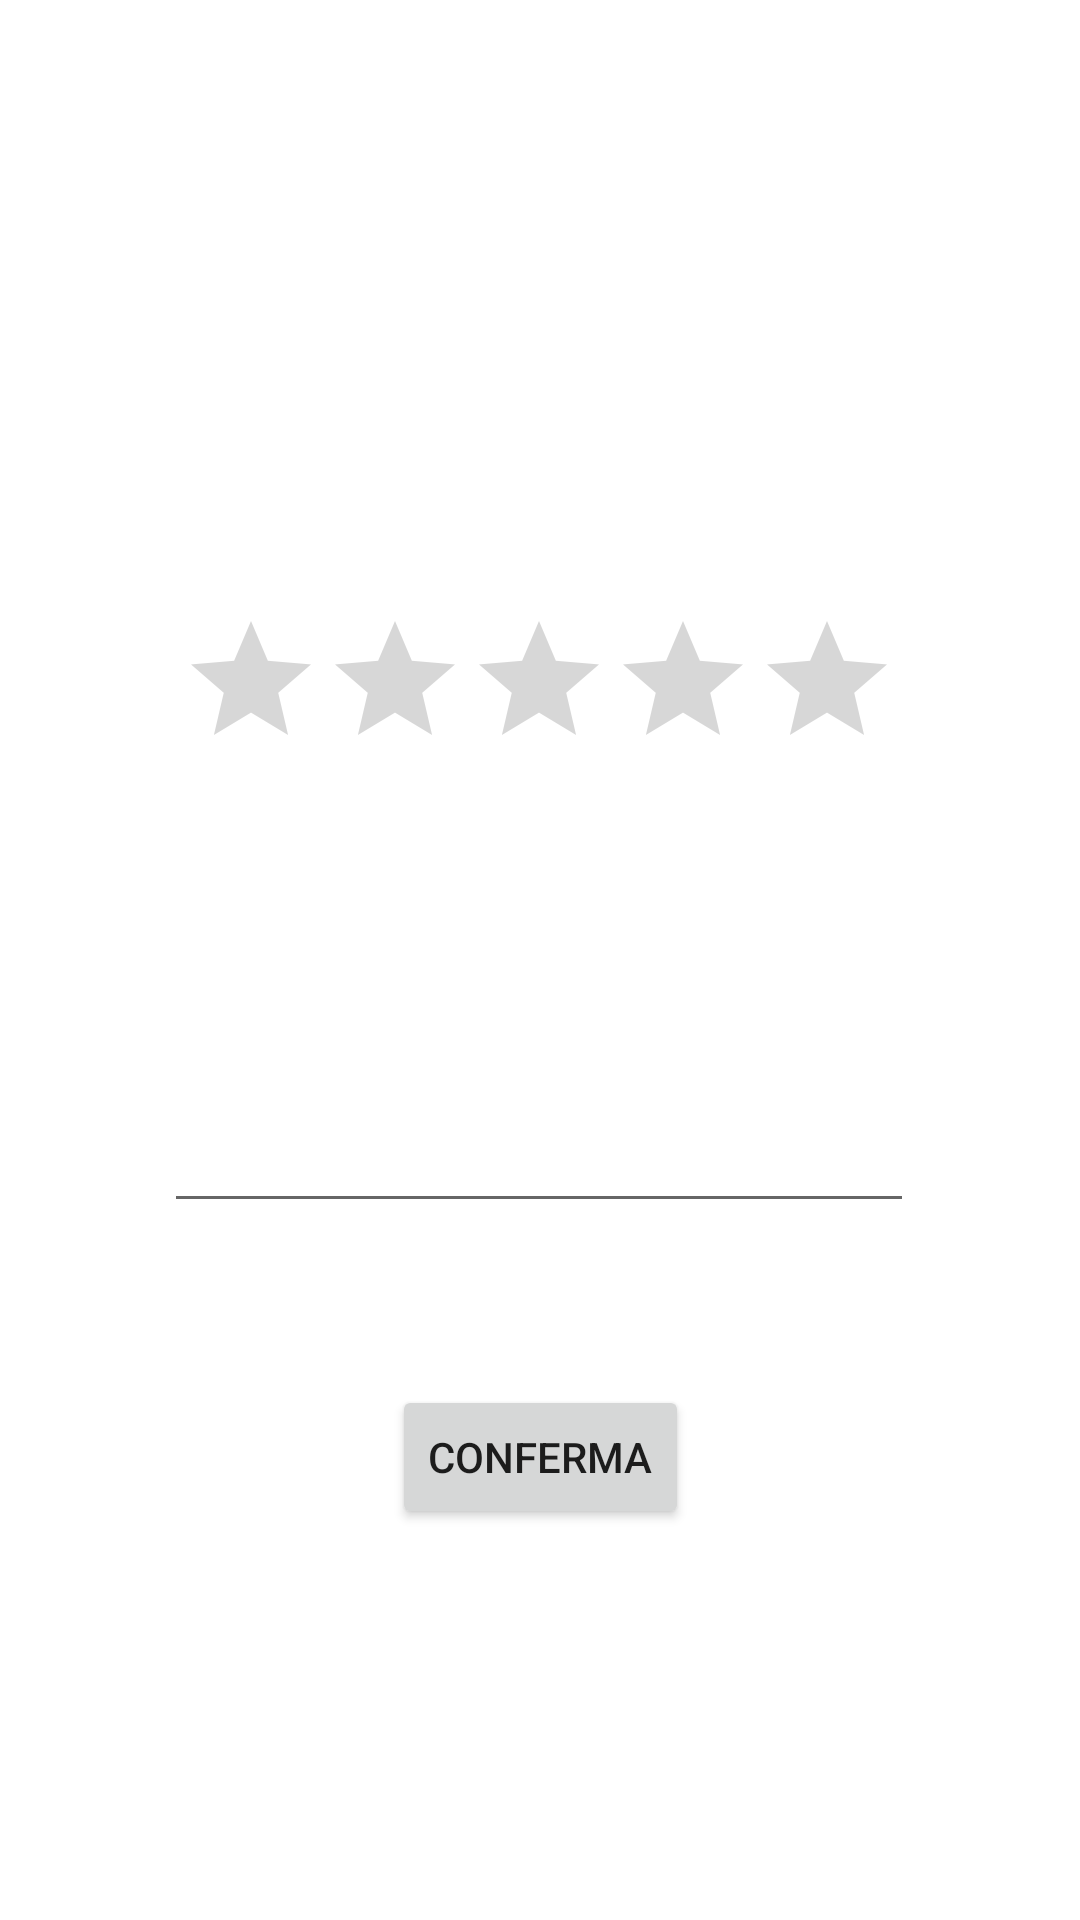

The Android layout XML behind this screen, and the referenced resources:
<!-- AndroidManifest.xml: application theme Theme.CalcioConLaF -->
<!-- res/layout/activity_feedback.xml -->
<?xml version="1.0" encoding="utf-8"?>
<androidx.constraintlayout.widget.ConstraintLayout xmlns:android="http://schemas.android.com/apk/res/android"
    xmlns:app="http://schemas.android.com/apk/res-auto"
    xmlns:tools="http://schemas.android.com/tools"
    android:layout_width="match_parent"
    android:layout_height="match_parent"
    tools:context=".FeedbackActivity">

    <RatingBar
        android:id="@+id/ratingBar"
        android:layout_width="wrap_content"
        android:layout_height="wrap_content"
        app:layout_constraintBottom_toBottomOf="parent"
        app:layout_constraintEnd_toEndOf="parent"
        app:layout_constraintHorizontal_bias="0.497"
        app:layout_constraintStart_toStartOf="parent"
        app:layout_constraintTop_toTopOf="parent"
        app:layout_constraintVertical_bias="0.348" />

    <EditText
        android:id="@+id/recensione"
        android:layout_width="250dp"
        android:layout_height="100dp"
        android:ems="10"
        android:gravity="start|top"
        android:inputType="textMultiLine"
        app:layout_constraintBottom_toBottomOf="parent"
        app:layout_constraintEnd_toEndOf="parent"
        app:layout_constraintHorizontal_bias="0.496"
        app:layout_constraintStart_toStartOf="parent"
        app:layout_constraintTop_toTopOf="parent"
        app:layout_constraintVertical_bias="0.57" />

    <Button
        android:id="@+id/confirm"
        android:layout_width="wrap_content"
        android:layout_height="wrap_content"
        android:text="Conferma"
        app:layout_constraintBottom_toBottomOf="parent"
        app:layout_constraintEnd_toEndOf="parent"
        app:layout_constraintStart_toStartOf="parent"
        app:layout_constraintTop_toTopOf="parent"
        app:layout_constraintVertical_bias="0.78" />
</androidx.constraintlayout.widget.ConstraintLayout>
<!-- resources referenced by this layout -->
<resources>
  <style name="Theme.CalcioConLaF" parent="Theme.MaterialComponents.DayNight.DarkActionBar">
          
          <item name="colorPrimary">@color/purple_500</item>
          <item name="colorPrimaryVariant">@color/purple_700</item>
          <item name="colorOnPrimary">@color/white</item>
          
          <item name="colorSecondary">@color/teal_200</item>
          <item name="colorSecondaryVariant">@color/teal_700</item>
          <item name="colorOnSecondary">@color/black</item>
          
          <item name="android:statusBarColor" tools:targetApi="l">?attr/colorPrimaryVariant</item>
          
      </style>
  <color name="purple_500">#FF6200EE</color>
  <color name="purple_700">#FF3700B3</color>
  <color name="white">#FFFFFFFF</color>
  <color name="teal_200">#FF03DAC5</color>
  <color name="teal_700">#FF018786</color>
  <color name="black">#FF000000</color>
</resources>
